Labelled photos from "cleaned_dataset", an image-classification folder in Raja-Lakshmanan/ElectronicComponentClassifier. The possible labels are: capacitor, diode, fuse, inductor, integrated circuit, LED, potentiometer, push button, resistor, transistor.

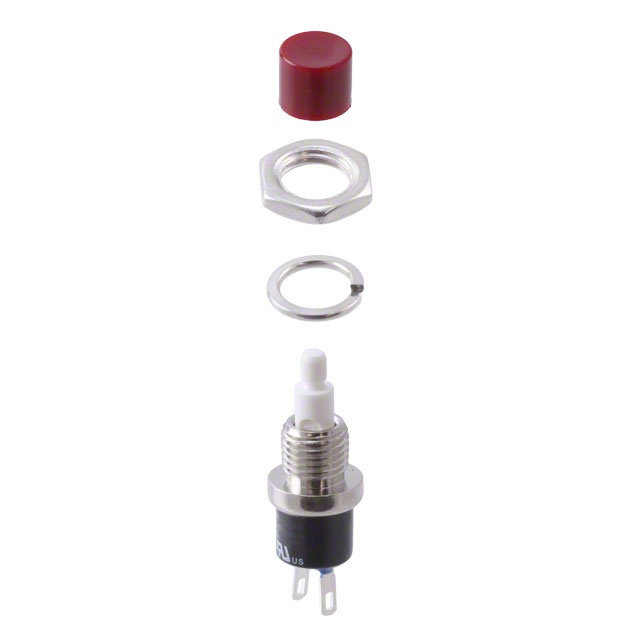
Label: push button

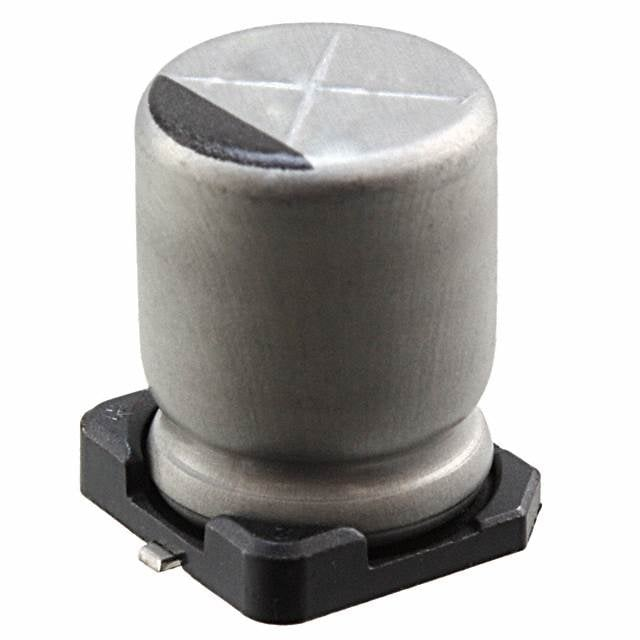
Label: capacitor

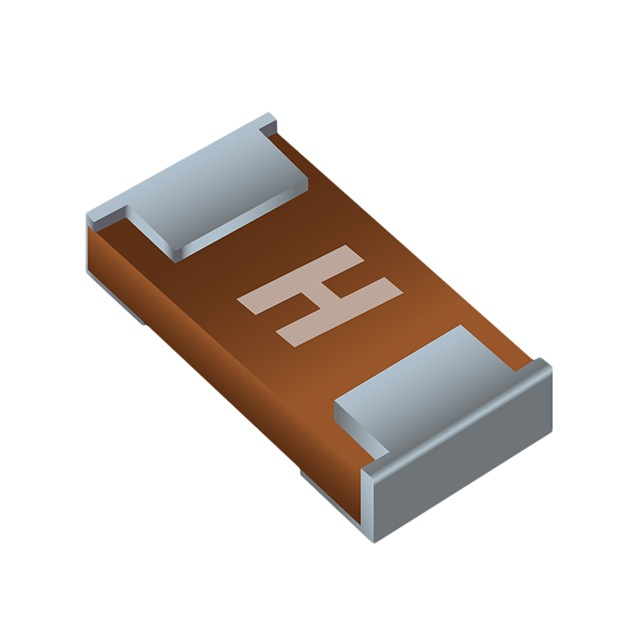
Label: fuse

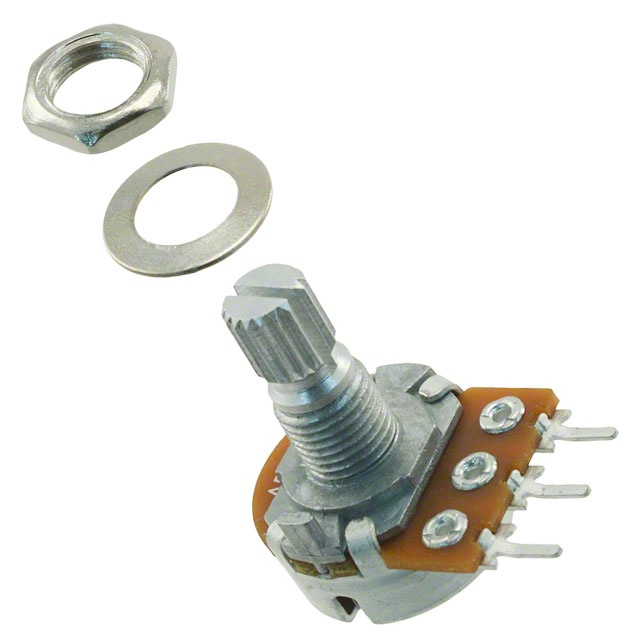
Label: potentiometer

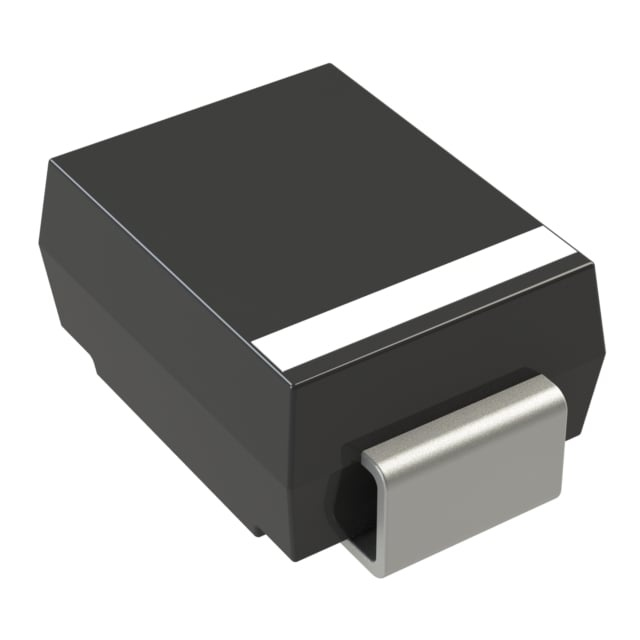
Label: diode

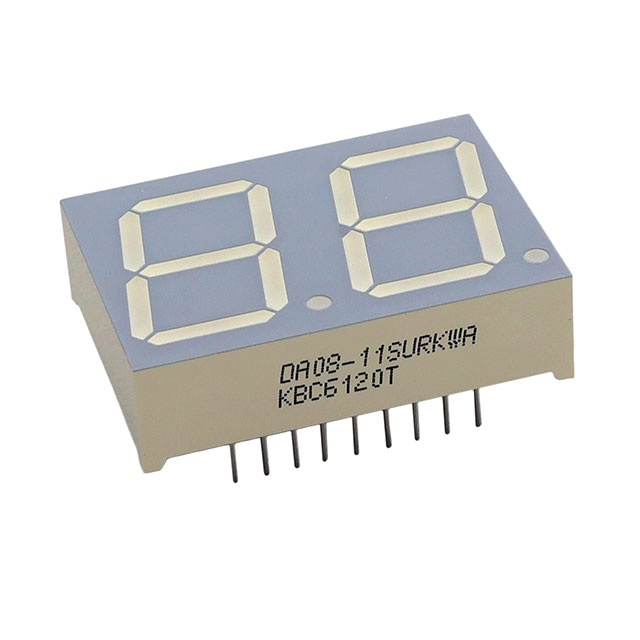
Label: LED
